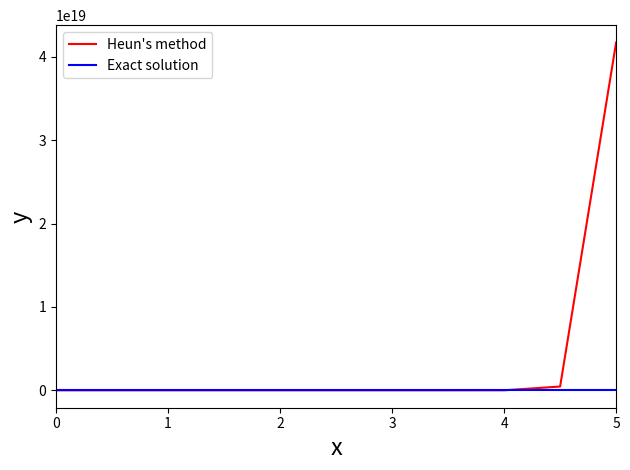

The matplotlib source for this figure:

import matplotlib.pyplot as plt
import numpy as np


'''
This function/module performs the Heun method steps.
'''

def HeunsMethod(func, yinit, x_range, h):
    n = int((x_range[-1] - x_range[0])/h)
    
    x = x_range[0]
    y = yinit
    
    # Containers for solutions
    xsol = np.empty(0)
    xsol = np.append(xsol, x)

    ysol = np.empty(0)
    ysol = np.append(ysol, y)

    for i in range(n):
        y0prime = feval(func, x, y)
        k1 = y0prime * h
        ypredictor = y + k1
        y1prime = feval(func, x+h, ypredictor)

        y = y + (h/2)*y0prime + (h/2)*y1prime

        x = x + h
        xsol = np.append(xsol, x)

        ysol = np.append(ysol, y)  # Saves all new y's

    return [xsol, ysol]


def myFunc(x, y):
    dy = (-29*y) 
    return dy

def feval(funcName, *args):
    return eval(funcName)(*args)

h = 0.5
x = np.array([0, 5])
yinit = 1.0


[ts, ys] = HeunsMethod('myFunc', yinit, x, h)


# Calculates the exact solution, for comparison
dt = int((x[-1] - x[0]) / h)
t = [x[0]+i*h for i in range(dt+1)]
yexact = []
for i in range(dt+1):
    ye = np.exp(-29*t[i])
    yexact.append(ye)
    
diff = ys - yexact
print("Maximum difference =", np.max(abs(diff)))

plt.plot(ts, ys, 'r')
plt.plot(t, yexact, 'b')
plt.xlim(x[0], x[1])
plt.legend(["Heun's method", "Exact solution"], loc=2)
plt.xlabel('x', fontsize=17)
plt.ylabel('y', fontsize=17)
plt.tight_layout()
plt.show()